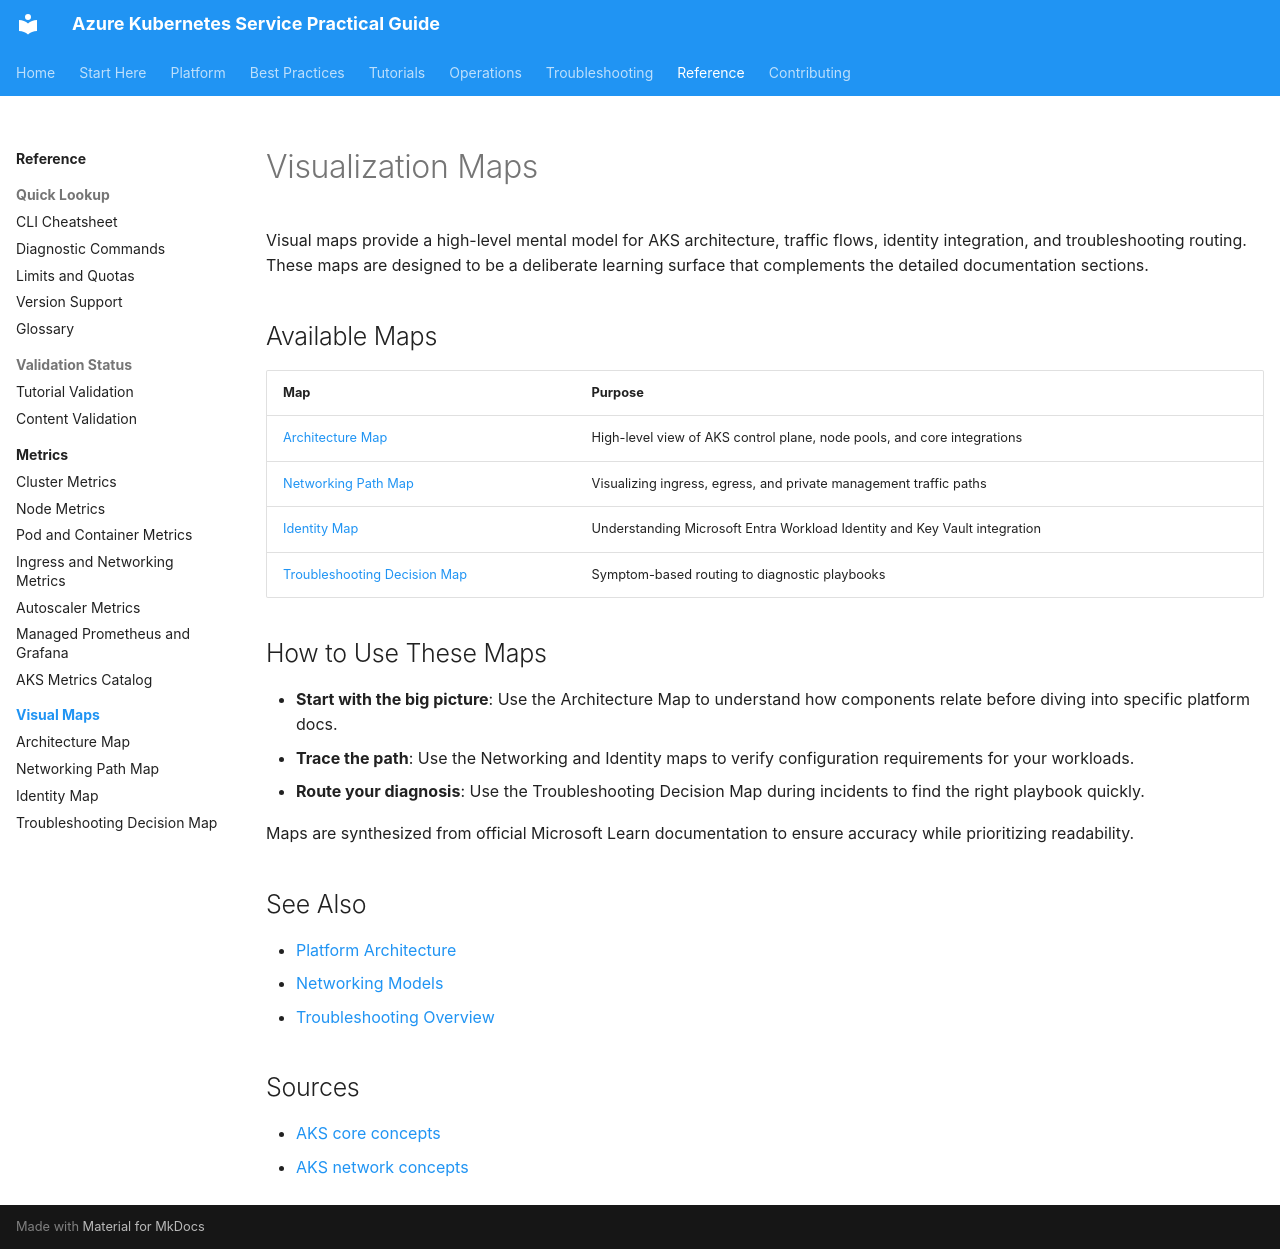

repository: yeongseon/azure-kubernetes-service-practical-guide · page: visualization/index.html · generator: mkdocs

# Visualization Maps

Visual maps provide a high-level mental model for AKS architecture, traffic flows, identity integration, and troubleshooting routing. These maps are designed to be a deliberate learning surface that complements the detailed documentation sections.

## Available Maps

| Map | Purpose |
|---|---|
| [Architecture Map](architecture-map.md) | High-level view of AKS control plane, node pools, and core integrations |
| [Networking Path Map](networking-path-map.md) | Visualizing ingress, egress, and private management traffic paths |
| [Identity Map](identity-map.md) | Understanding Microsoft Entra Workload Identity and Key Vault integration |
| [Troubleshooting Decision Map](troubleshooting-decision-map.md) | Symptom-based routing to diagnostic playbooks |

## How to Use These Maps

- **Start with the big picture**: Use the Architecture Map to understand how components relate before diving into specific platform docs.
- **Trace the path**: Use the Networking and Identity maps to verify configuration requirements for your workloads.
- **Route your diagnosis**: Use the Troubleshooting Decision Map during incidents to find the right playbook quickly.

Maps are synthesized from official Microsoft Learn documentation to ensure accuracy while prioritizing readability.

## See Also

- [Platform Architecture](../platform/cluster-architecture.md)
- [Networking Models](../platform/networking-models.md)
- [Troubleshooting Overview](../troubleshooting/index.md)

## Sources

- [AKS core concepts](https://learn.microsoft.com/en-us/azure/aks/concepts-clusters-workloads)
- [AKS network concepts](https://learn.microsoft.com/en-us/azure/aks/concepts-network)
